Run: headless pygame with SDL's dummy video driver; simulated clock (each Clock.tick advances the game by its frame time, no real sleeping); random seed 0; keys injected as events and as key.get_pressed() state; no mouse input.
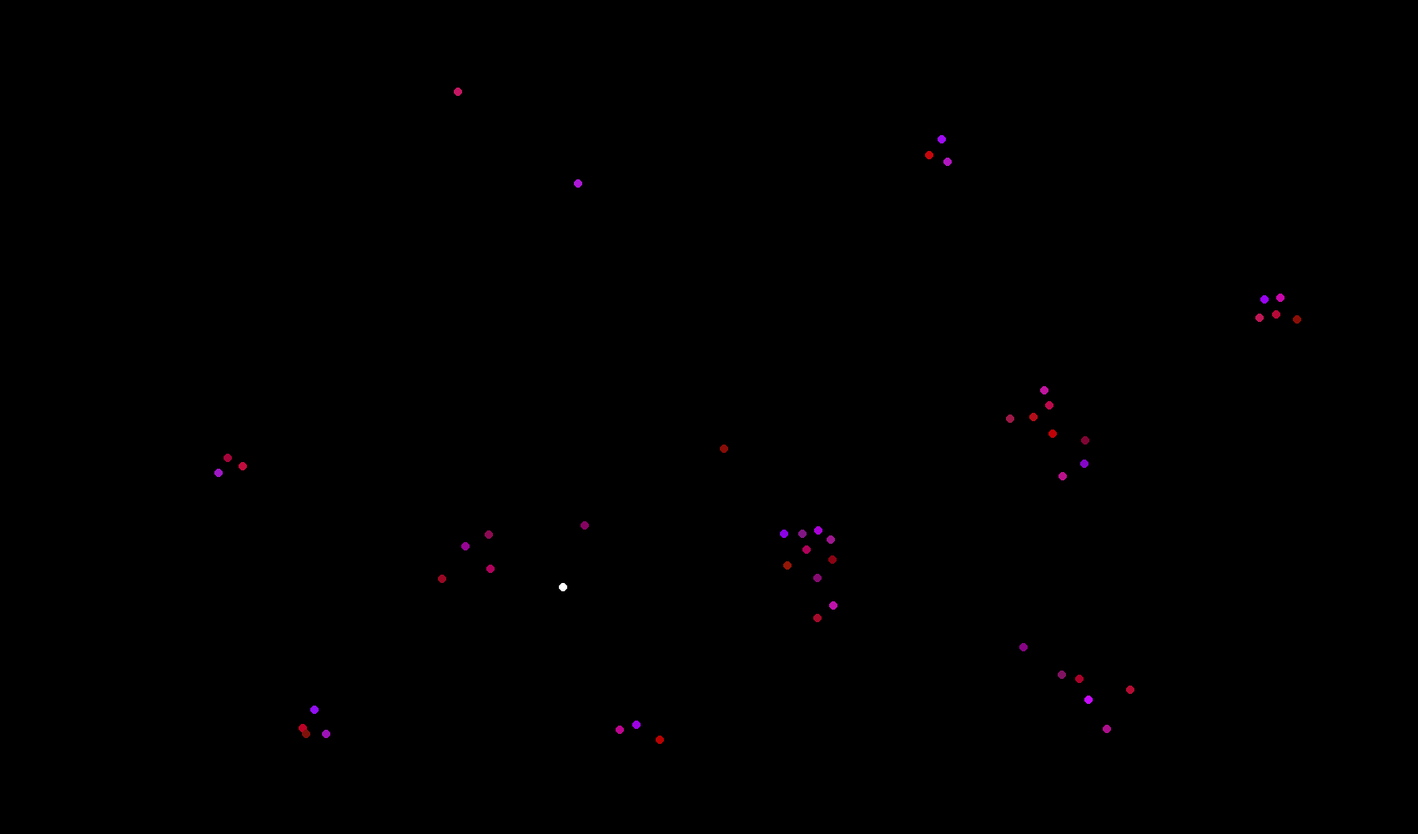
Frame 1 of 4 · flips 1–60 · no input
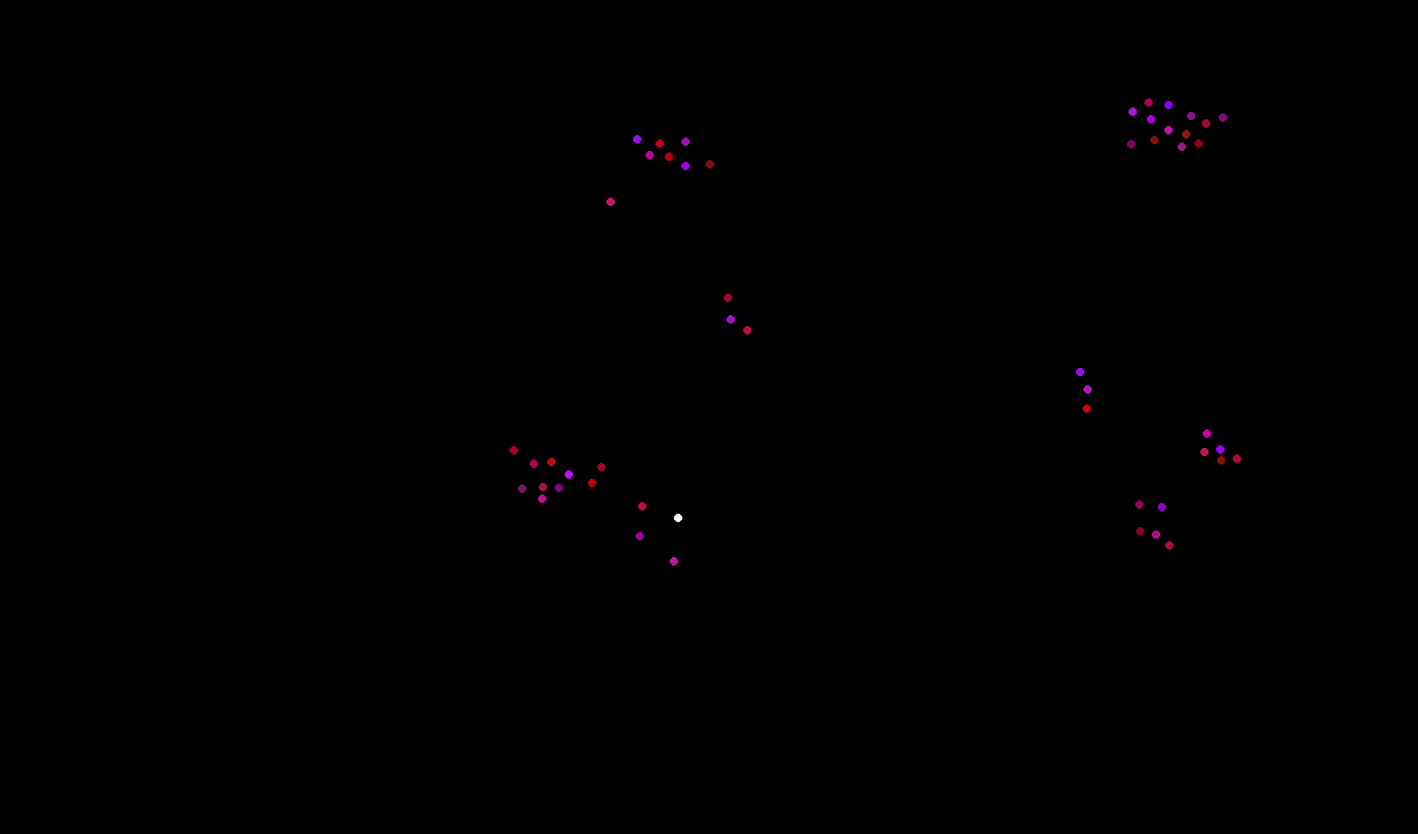
Frame 2 of 4 · flips 61–180 · tapped SPACE, RETURN · held RIGHT (→), D
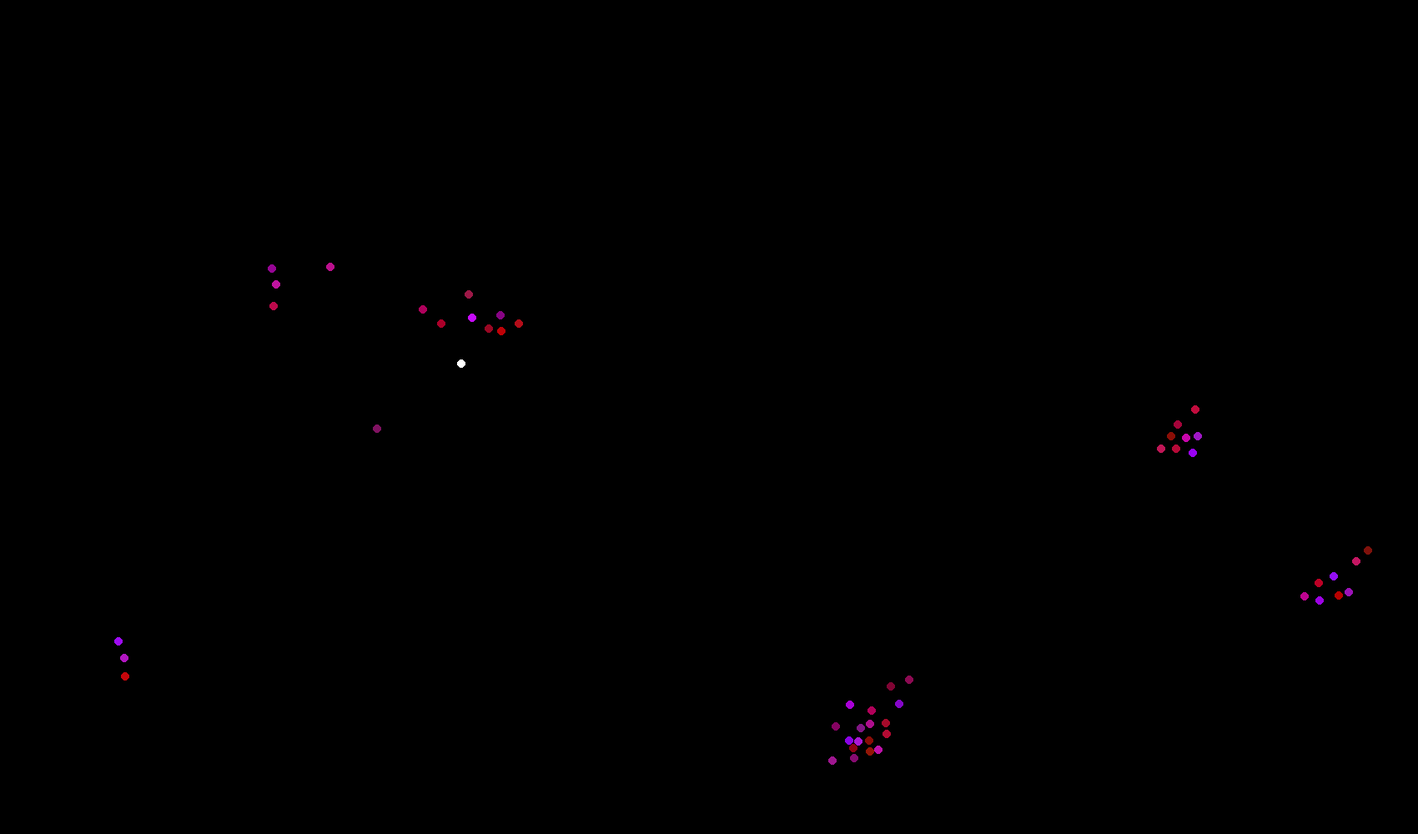
Frame 3 of 4 · flips 181–300 · held DOWN (↓), S
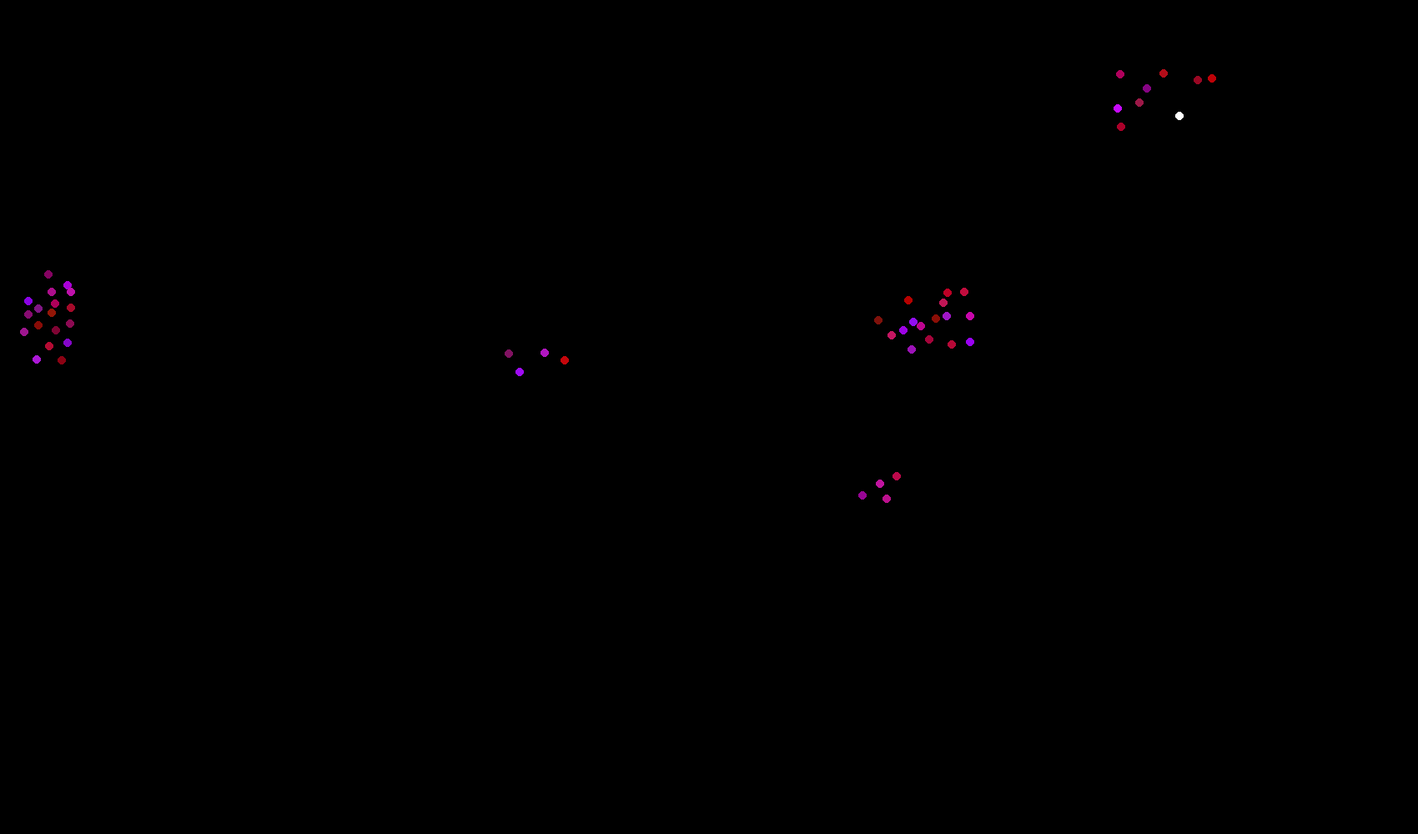
Frame 4 of 4 · flips 301–420 · held LEFT (←), A, UP (↑), W

The pygame program that drew these frames:

import pygame
import random
import math

class coord():
    def __init__(self, x, y):
        self.x = x
        self.y = y
    
    def __add__(self, c):
        return coord(self.x + c.x, self.y + c.y)
    
    def __sub__(self, c):
        return coord(self.x - c.x, self.y - c.y)

    def __floordiv__(self, num):
        return coord(self.x//num, self.y//num)

    def __truediv__(self, num):
        return coord(self.x/num, self.y/num)

    def __eq__(self, c):
        return self.x == c.x and self.y == c.y

    def __mul__(self, num):
        return coord(self.x*num, self.y*num)

    def t(self):
        return (int(self.x), int(self.y))

    def distance(self, c):
        return math.sqrt((self.x - c.x)**2 + (self.y - c.y)**2)

    def magnitude(self):
        return math.sqrt(self.x**2 + self.y**2)

class game_screen():
    def __init__(self, width, height, name):
        self.width = width
        self.height = height
        self.name = name
        self.size = width, height
        self.screen = pygame.display.set_mode(self.size)
        pygame.display.set_caption(name)

class boids():
    turnFactor = 1
    margin = 100
    fov = 100
    centeringFactor = 0.005
    avoidCollisionFactor = 0.05
    matchingSpeedFactor = 0.05
    avoidPredatorFactor = 0.05
    speedLimit = 10
    minDistance = 20
    safeDistance = 50
    m1 = 1

    def __init__(self, color, xpos, ypos, radius, xvel, yvel, isPredator, surface):
        self.color = color
        self.pos = coord(xpos, ypos)
        self.radius = radius
        self.vel = coord(xvel, yvel)
        self.surface = surface
        self.isPredator = isPredator

    def draw_boid(self):
        pygame.draw.circle(self.surface.screen, self.color, self.pos.t(), self.radius)

    #related to the center of mass of the flock
    def rule1(self, flock):
        center = coord(0, 0)
        numNeighbors = 0

        for boid in flock:
            if boid != self and (not boid.isPredator):
                if self.pos.distance(boid.pos) < self.fov: 
                    center += boid.pos
                    numNeighbors +=1
        if numNeighbors:
            center = center/numNeighbors
            v1 = center - self.pos
            return v1 * self.centeringFactor
        else:
            return coord(0, 0)

    #related to the distance to other boids
    def rule2(self, flock):
        v2 = coord(0, 0)

        for boid in flock:
            if boid != self:
                if self.pos.distance(boid.pos) < self.minDistance:
                    v2 = v2 - (boid.pos - self.pos)
        return v2 * self.avoidCollisionFactor

    #related to average speed
    def rule3(self, flock):
        av = coord(0,0)
        numNeighbors = 0

        for boid in flock:
            if boid != self and (not boid.isPredator):
                if self.pos.distance(boid.pos) < self.fov:
                    av += boid.vel
                    numNeighbors += 1
        if numNeighbors:
            av = av/numNeighbors
            v3 = av - self.vel
            return v3 * self.matchingSpeedFactor
        else:
            return coord(0, 0)

    #movin away from predator
    def rule4(self, flock):
        v4 = coord(0, 0)

        for boid in flock:
            if boid != self and boid.isPredator:
                if self.pos.distance(boid.pos) < self.safeDistance:
                    v4 = v4 - (boid.pos - self.pos)
        return v4 * self.avoidPredatorFactor

    def speed_limit(self):

        speed = self.vel.magnitude()
        if speed > self.speedLimit:
            self.vel = (self.vel/speed) * self.speedLimit

    def control_boundaries(self):
            if self.pos.x < self.margin: 
                self.vel.x += self.turnFactor
            elif self.pos.x > self.surface.width - self.margin:
                self.vel.x -= self.turnFactor
            if self.pos.y < self.margin:
                self.vel.y += self.turnFactor
            elif self.pos.y > self.surface.height - self.margin:
                self.vel.y -= self.turnFactor

    def move(self, flock):
        keys = pygame.key.get_pressed()
        if keys[pygame.K_SPACE]:
            self.m1 = -(self.m1 * 300)

        v1 = self.rule1(flock) * self.m1
        v2 = self.rule2(flock)
        v3 = self.rule3(flock)
        v4 = self.rule4(flock)

        self.vel += v1 + v2 + v3 + v4
        self.speed_limit()
        self.control_boundaries()
        
        self.pos += self.vel
        self.m1 = 1
              
class predator(boids):
    fov = 120
    centeringFactor = 0.005
    avoidCollisionFactor = 0.05
    matchingSpeedFactor = 0.05
    avoidPredatorFactor = 0.1
    speedLimit = 20

    def rule4(self, flock):
        return coord(0, 0)

class boids_list():
    def __init__(self, numBoids, screen):
        self.list = []
        self.radius = 5
        self.screen = screen

        for i in range(numBoids):

            r = random.randint(120, 200)
            b = random.randint(0, 255)
            g = random.randint(0, 24)

            xvel = random.randint(-5, 5) + 1
            yvel = random.randint(-5, 5) + 1
            xpos = random.randint(0, screen.width + 1)
            ypos = random.randint(0, screen.height + 1)
            self.list.append(boids((r, g, b), xpos, ypos, self.radius, xvel, yvel, False, screen))
        
        xvel = random.randint(-5, 5) + 1
        yvel = random.randint(-5, 5) + 1
        xpos = random.randint(0, screen.width + 1)
        ypos = random.randint(0, screen.height + 1)
        self.list.append(predator((255,255,255), xpos, ypos, self.radius, xvel, yvel, True, screen))

    def add_predator(self):
        self.list.append(predator((255,255,255), self.screen.width/2, self.screen.height/2, self.radius, 0, 0, True, self.screen))

    def draw_boids(self):
        for boid in self.list:
            boid.draw_boid()

    def move_boids(self):
        for boid in self.list:
            boid.move(self.list)

def main():
    pygame.init()
    screen = game_screen(1700, 1000, "boid simulation")
    
    clock = pygame.time.Clock()
    flock = boids_list(50, screen)
    frameTime = 60
    while True:
        for event in pygame.event.get():
            if event.type == pygame.QUIT:
                pygame.quit()
                quit()

        screen.screen.fill((0,0,0))
        flock.draw_boids()
        flock.move_boids()        
        print(pygame.version.ver)
        pygame.display.update()
        clock.tick(frameTime)

if __name__ == "__main__":
    main()
